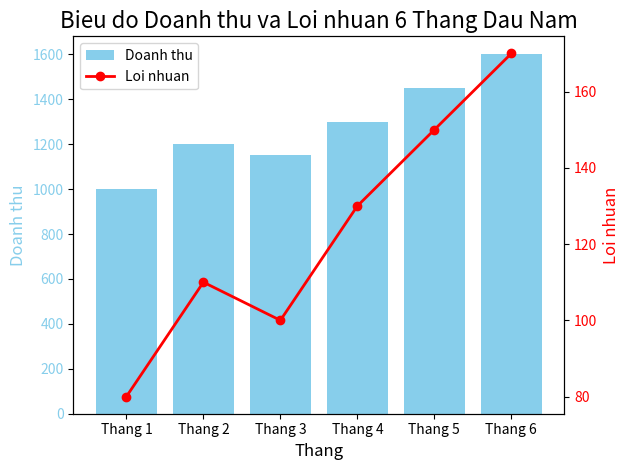

Python code for this plot:
import matplotlib.pyplot as plt
import numpy as np

thang = ['Thang 1', 'Thang 2', 'Thang 3', 'Thang 4', 'Thang 5', 'Thang 6']

doanhthu = [1000, 1200, 1150, 1300, 1450, 1600]

loinhuan = [80, 110, 100, 130, 150, 170]

fig, ax1 = plt.subplots()

ax1.set_xlabel('Thang', fontsize=12)
ax1.set_ylabel('Doanh thu', color='skyblue', fontsize=12)
ax1.bar(thang, doanhthu, color='skyblue', label='Doanh thu')
ax1.tick_params(axis='y', labelcolor='skyblue')

# .twinx() là hàm quan trọng để tạo trục y thứ 2
ax2 = ax1.twinx()
ax2.set_ylabel('Loi nhuan', color='red', fontsize=12)

ax2.plot(thang, loinhuan, color='red', marker='o', linestyle='-', linewidth=2, label='Loi nhuan')
ax2.tick_params(axis='y', labelcolor='red')

plt.title('Bieu do Doanh thu va Loi nhuan 6 Thang Dau Nam', fontsize=16)

h1, l1 = ax1.get_legend_handles_labels()
h2, l2 = ax2.get_legend_handles_labels()
ax1.legend(h1 + h2, l1 + l2, loc='upper left')

plt.tight_layout()

plt.show()
